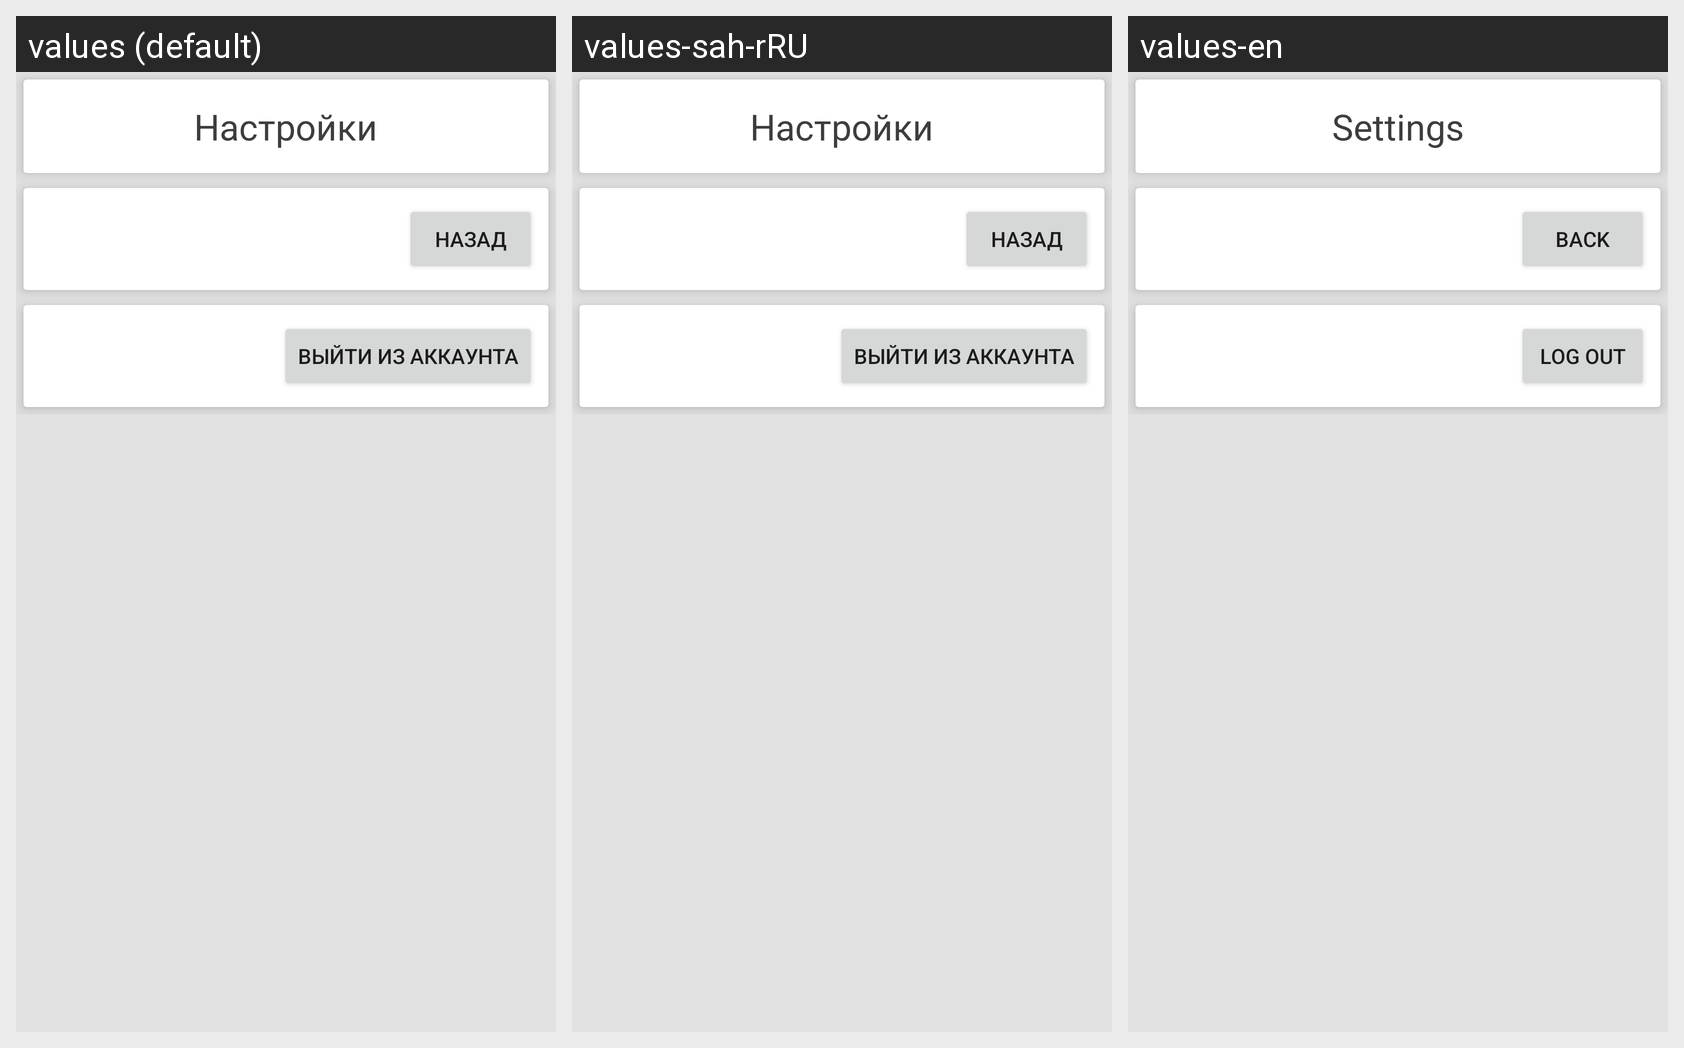

Translations of the strings shown on this Android screen, per locale in the grid:
Android screen res/layout/activity_volunteer_settings.xml rendered under 3 locales, left to right: values (default), values-sah-rRU, values-en. Device: Nexus 5 (rendered at 1080×1920; each locale shown at half size, 540×960, under a caption strip naming it); theme Theme.AppCompat.Light.NoActionBar.
Strings drawn on this screen, with the default value and each locale's value (text and hints the layout hard-codes, and strings that could not be matched under every locale, appear in the picture but are not listed):

settings
  values: Настройки
  values-sah-rRU: Настройки
  values-en: Settings

back
  values: Назад
  values-sah-rRU: Назад
  values-en: Back

exit
  values: Выйти из аккаунта
  values-sah-rRU: Выйти из аккаунта
  values-en: Log out
